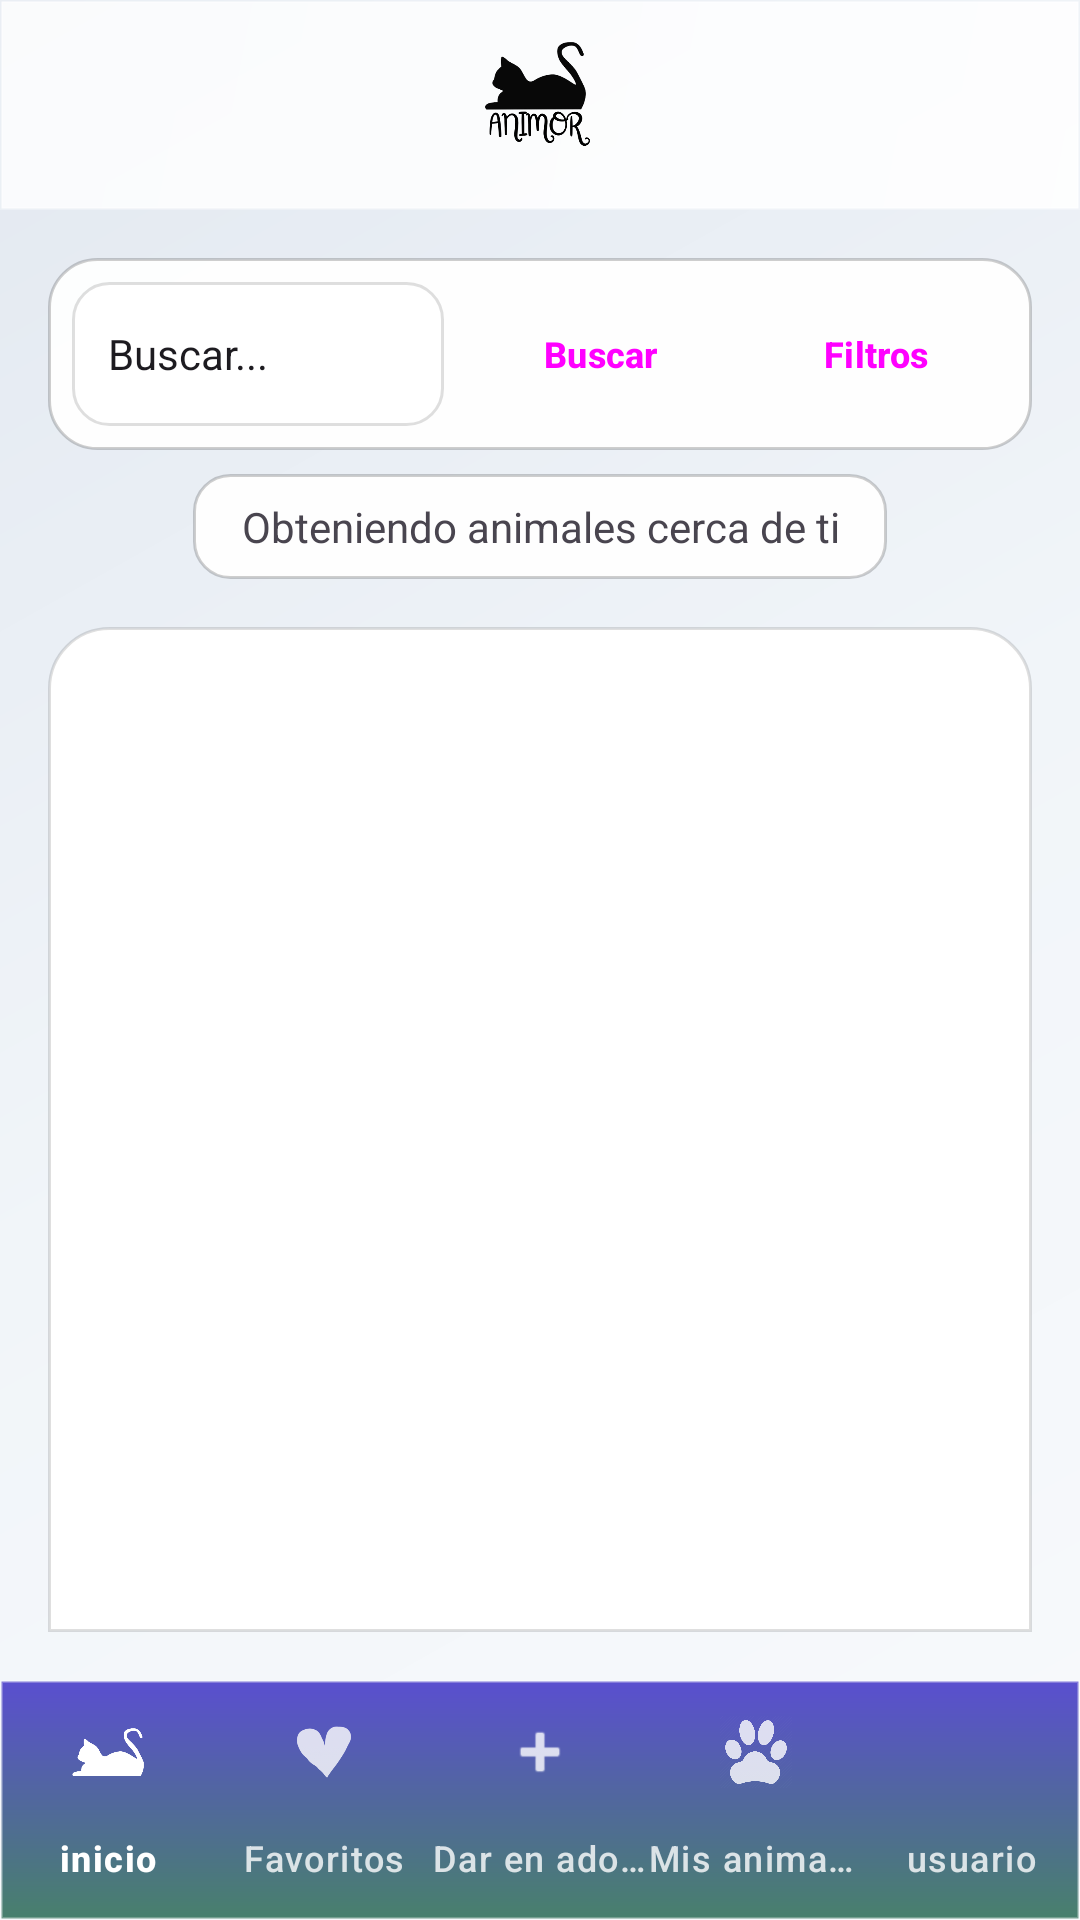

This screen was rendered from an Android layout file. Write that file and the resources it references.
<!-- AndroidManifest.xml: application theme Theme.Animor -->
<!-- res/layout/activity_inicio.xml -->
<?xml version="1.0" encoding="utf-8"?>
<androidx.constraintlayout.widget.ConstraintLayout xmlns:android="http://schemas.android.com/apk/res/android"
    xmlns:app="http://schemas.android.com/apk/res-auto"
    android:layout_width="match_parent"
    android:layout_height="match_parent"
    android:background="@drawable/subtle_gradient_background"
    android:fitsSystemWindows="true">

    
    <LinearLayout
        android:id="@+id/linearLayoutTop"
        android:layout_width="match_parent"
        android:layout_height="70dp"
        android:background="@drawable/header_glass_effect"
        android:elevation="8dp"
        android:orientation="horizontal"
        android:paddingStart="16dp"
        android:paddingEnd="16dp"
        android:paddingTop="8dp"
        android:paddingBottom="8dp"
        app:layout_constraintEnd_toEndOf="parent"
        app:layout_constraintStart_toStartOf="parent"
        app:layout_constraintTop_toTopOf="parent">

        <ImageView
            android:id="@+id/imageView"
            android:layout_width="0dp"
            android:layout_height="match_parent"
            android:layout_weight="1"
            android:contentDescription="@string/app_logo"
            android:scaleType="centerInside"
            android:elevation="2dp"
            app:srcCompat="@drawable/logoanimor" />
    </LinearLayout>

    
    <LinearLayout
        android:id="@+id/searchBarLayout"
        android:layout_width="0dp"
        android:layout_height="wrap_content"
        android:layout_marginStart="16dp"
        android:layout_marginTop="16dp"
        android:layout_marginEnd="16dp"
        android:background="@drawable/search_bar_background"
        android:elevation="6dp"
        android:gravity="center_vertical"
        android:orientation="horizontal"
        android:padding="8dp"
        app:layout_constraintEnd_toEndOf="parent"
        app:layout_constraintStart_toStartOf="parent"
        app:layout_constraintTop_toBottomOf="@+id/linearLayoutTop">

        <EditText
            android:id="@+id/searchEditText"
            android:layout_width="0dp"
            android:layout_height="48dp"
            android:layout_marginEnd="8dp"
            android:layout_weight="1"
            android:background="@drawable/search_input_background"
            android:hint="Buscar..."
            android:inputType="text"
            android:padding="12dp"
            android:textColorHint="@color/text_secondary"
            android:textSize="14sp" />

        <Button
            android:id="@+id/btnLupa"
            style="@style/ModernActionButton"
            android:layout_width="wrap_content"
            android:layout_height="48dp"
            android:layout_marginEnd="4dp"
            android:backgroundTint="@color/primarytwo"
            android:text="@string/buscar"
            android:textSize="12sp"
            app:icon="@android:drawable/ic_menu_search" />

        <Button
            android:id="@+id/btnFiltros"
            style="@style/ModernActionButton"
            android:layout_width="wrap_content"
            android:layout_height="48dp"
            android:backgroundTint="@color/primarytwo"
            android:text="Filtros"
            android:textSize="12sp"
            app:icon="@android:drawable/ic_menu_sort_by_size" />
    </LinearLayout>


    
    <TextView
        android:id="@+id/textViewSubtitulo"
        android:layout_width="wrap_content"
        android:layout_height="wrap_content"
        android:layout_marginTop="8dp"
        android:background="@drawable/subtitle_background"
        android:elevation="2dp"
        android:gravity="center"
        android:paddingStart="16dp"
        android:paddingTop="8dp"
        android:paddingEnd="16dp"
        android:paddingBottom="8dp"
        android:text="Obteniendo animales cerca de ti"
        android:textColor="@color/text_primary"
        android:textSize="14sp"
        android:textStyle="normal"
        app:layout_constraintEnd_toEndOf="parent"
        app:layout_constraintStart_toStartOf="parent"
        app:layout_constraintTop_toBottomOf="@+id/searchBarLayout" />

    
    <androidx.recyclerview.widget.RecyclerView
        android:id="@+id/recyclerViewAnimals"
        android:layout_width="match_parent"
        android:layout_height="0dp"
        android:layout_marginStart="16dp"
        android:layout_marginTop="16dp"
        android:layout_marginEnd="16dp"
        android:layout_marginBottom="16dp"
        android:background="@drawable/content_card_background"
        android:contentDescription="@string/lista_de_animales"
        android:elevation="4dp"
        android:padding="16dp"
        app:layout_constraintBottom_toTopOf="@+id/bottomNavigation"
        app:layout_constraintEnd_toEndOf="parent"
        app:layout_constraintStart_toStartOf="parent"
        app:layout_constraintTop_toBottomOf="@+id/textViewSubtitulo" />

    
    <com.google.android.material.bottomnavigation.BottomNavigationView
        android:id="@+id/bottomNavigation"
        android:layout_width="match_parent"
        android:layout_height="80dp"
        android:background="@drawable/bottom_nav_elevated_background"
        android:elevation="12dp"
        app:itemIconTint="@color/bottom_nav_selector"
        app:itemTextColor="@color/bottom_nav_selector"
        app:labelVisibilityMode="labeled"
        app:layout_constraintBottom_toBottomOf="parent"
        app:layout_constraintEnd_toEndOf="parent"
        app:layout_constraintStart_toStartOf="parent"
        app:menu="@menu/bottom_nav_menu" />

</androidx.constraintlayout.widget.ConstraintLayout>
<!-- resources referenced by this layout -->
<resources>
  <color name="primarytwo">#48806C</color>
  <!-- drawable bottom_nav_elevated_background (drawable) -->
  <?xml version="1.0" encoding="utf-8"?>
  <shape xmlns:android="http://schemas.android.com/apk/res/android">
      <gradient
          android:angle="90"
          android:startColor="@color/primarytwo"
          android:endColor="#5a4fcf"
          android:type="linear" />
      <stroke
          android:width="1dp"
          android:color="#40ffffff" />
  </shape>
  <!-- drawable content_card_background (drawable) -->
  <?xml version="1.0" encoding="utf-8"?>
  <shape xmlns:android="http://schemas.android.com/apk/res/android">
      <solid android:color="#ffffff" />
      <corners
          android:topLeftRadius="20dp"
          android:topRightRadius="20dp" />
      <stroke
          android:width="1dp"
          android:color="#20000000" />
  </shape>
  <!-- drawable header_glass_effect (drawable) -->
  <?xml version="1.0" encoding="utf-8"?>
  <shape xmlns:android="http://schemas.android.com/apk/res/android">
      <gradient
          android:angle="135"
          android:startColor="#e0ffffff"
          android:endColor="#ccffffff"
          android:type="linear" />
      <stroke
          android:width="1dp"
          android:color="#40ffffff" />
  </shape>
  <!-- drawable logoanimor: png bitmap (drawable, 35213 bytes) -->
  <!-- drawable search_bar_background (drawable) -->
  <?xml version="1.0" encoding="utf-8"?>
  <shape xmlns:android="http://schemas.android.com/apk/res/android">
      <solid android:color="#f0ffffff" />
      <corners android:radius="16dp" />
      <stroke
          android:width="1dp"
          android:color="#30000000" />
  </shape>
  <!-- drawable search_input_background (drawable) -->
  <?xml version="1.0" encoding="utf-8"?>
  <shape xmlns:android="http://schemas.android.com/apk/res/android">
      <solid android:color="#ffffff" />
      <corners android:radius="12dp" />
      <stroke
          android:width="1dp"
          android:color="#20000000" />
  </shape>
  <!-- drawable subtitle_background (drawable) -->
  <?xml version="1.0" encoding="utf-8"?>
  <shape xmlns:android="http://schemas.android.com/apk/res/android">
      <solid android:color="#f0ffffff" />
      <corners android:radius="12dp" />
      <stroke
          android:width="1dp"
          android:color="#30000000" />
  </shape>
  <!-- drawable subtle_gradient_background (drawable) -->
  <?xml version="1.0" encoding="utf-8"?>
  <shape xmlns:android="http://schemas.android.com/apk/res/android">
      <gradient
          android:angle="135"
          android:startColor="#f8fafc"
          android:centerColor="#f1f5f9"
          android:endColor="#e2e8f0"
          android:type="linear" />
  </shape>
  <string name="app_logo">logo de la aplicación: un gato tumbado sobre la palabra \"Animor\"</string>
  <string name="buscar">Buscar</string>
  <string name="lista_de_animales">Lista de animales</string>
  <style name="ModernActionButton" parent="Widget.Material3.Button">
          <item name="android:textSize">12sp</item>
          <item name="android:textStyle">bold</item>
          <item name="cornerRadius">12dp</item>
      </style>
  <style name="Theme.Animor" parent="Base.Theme.Animor" />
  <style name="Base.Theme.Animor" parent="Theme.Material3.DayNight.NoActionBar">
          
          
      </style>
</resources>
